Labelled photos from "Augmented Dataset", an image-classification folder in Vipransh-Agarwal/Parkinsons-Detector. The possible labels are: healthy, parkinson.

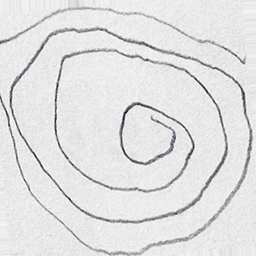
Label: parkinson

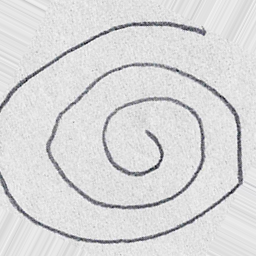
Label: healthy

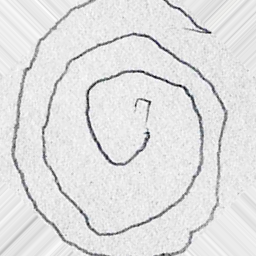
Label: parkinson

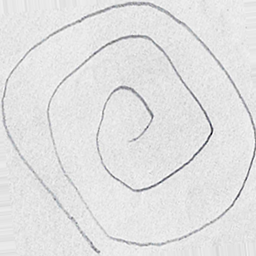
Label: healthy

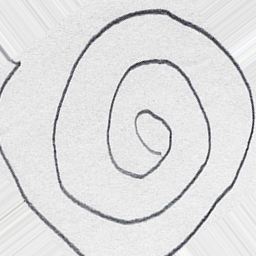
Label: parkinson

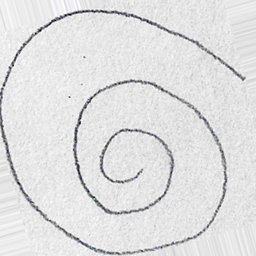
Label: healthy
